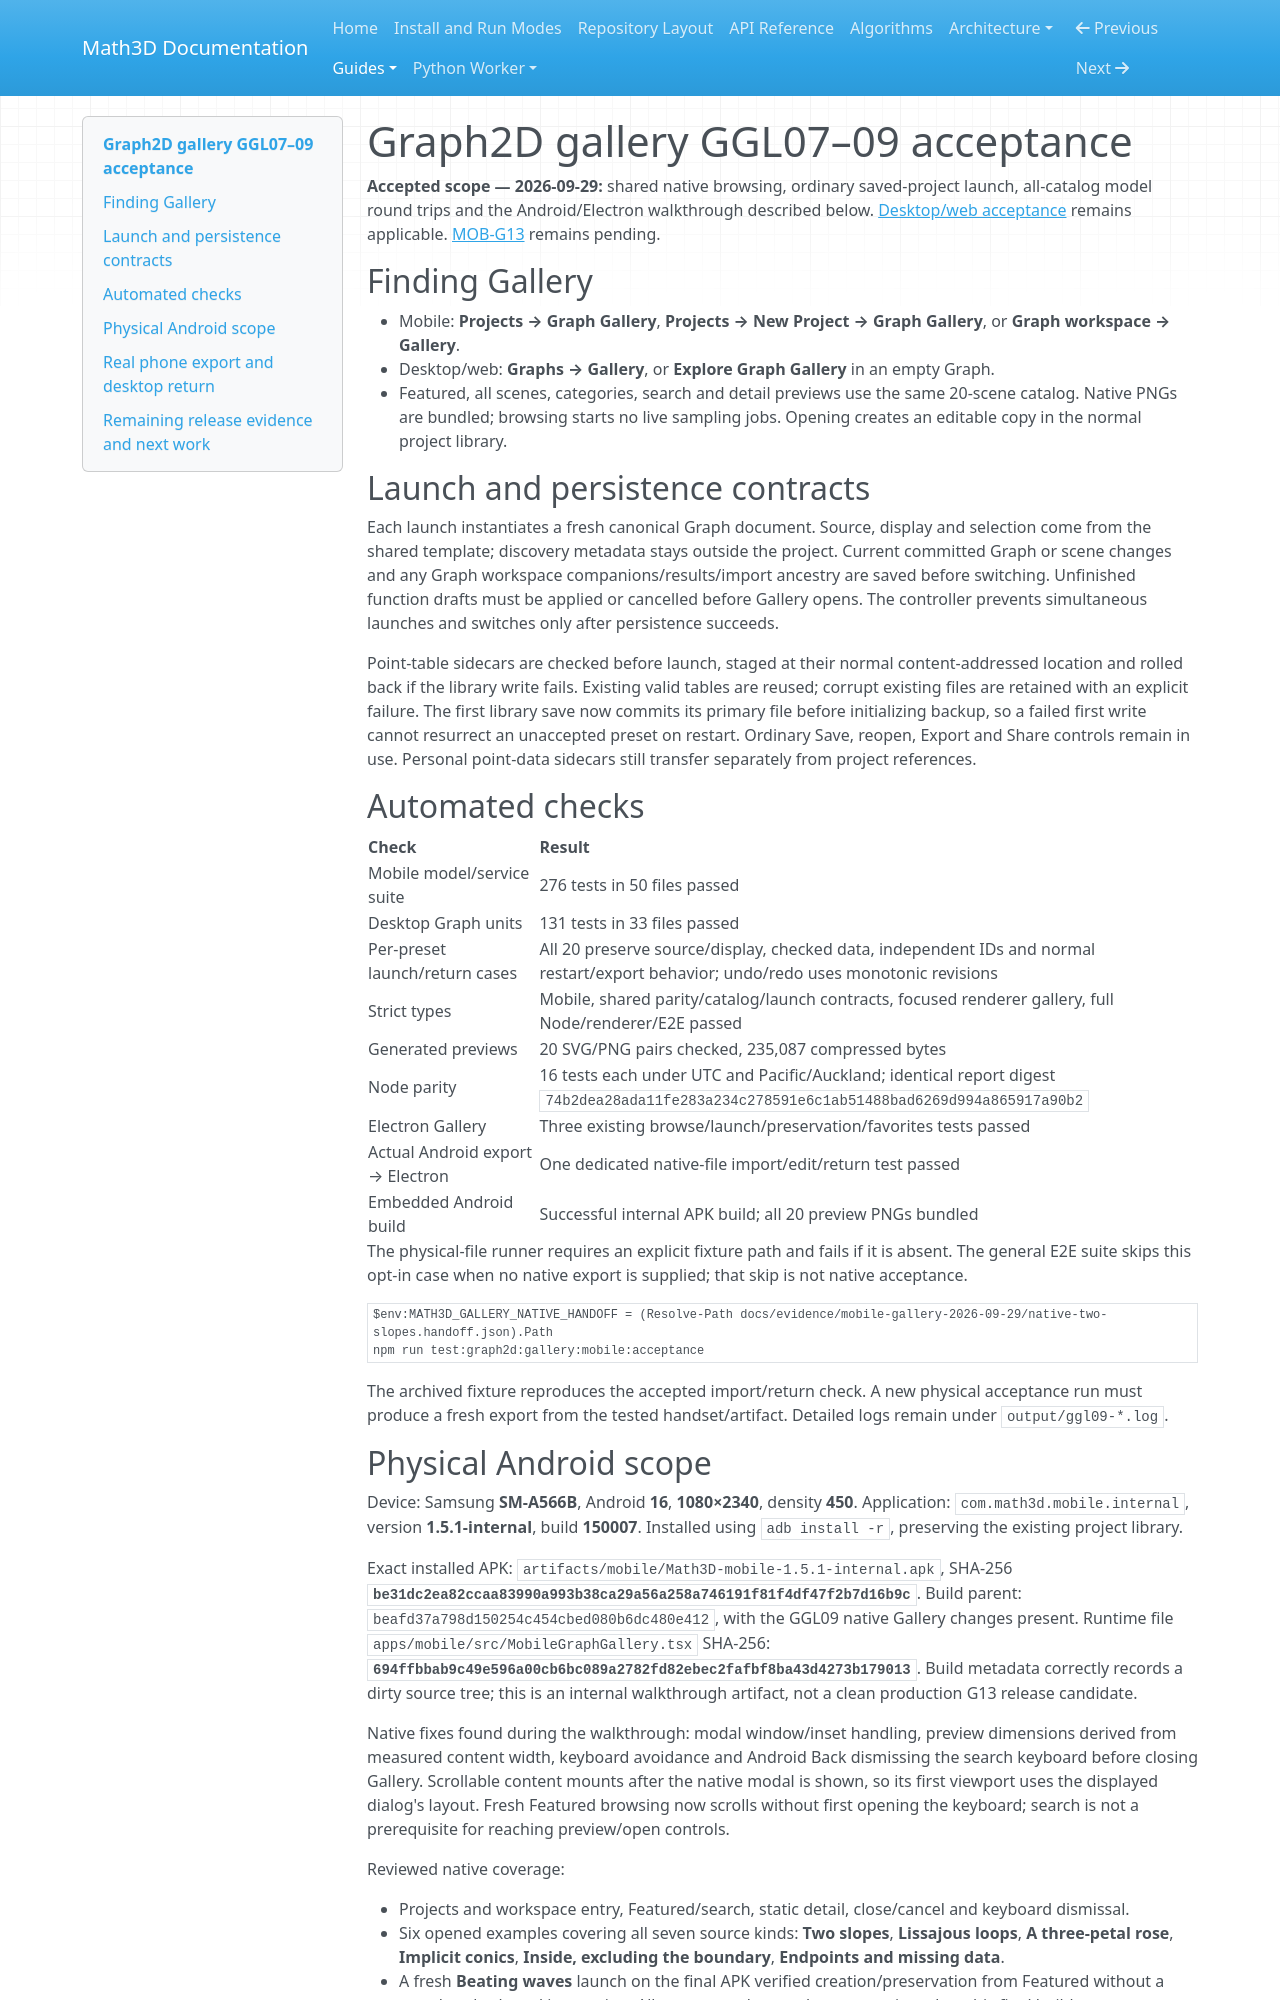

repository: expert10000/Math3D · page: graph2d-gallery-ggl07-ggl09-acceptance/index.html · generator: mkdocs

# Graph2D gallery GGL07–09 acceptance

**Accepted scope — 2026-09-29:** shared native browsing, ordinary saved-project launch, all-catalog model round trips and the Android/Electron walkthrough described below. [Desktop/web acceptance](graph2d-gallery-ggl01-ggl06-acceptance.md) remains applicable. [MOB-G13](mobile-graphs-g13-readiness-2026-09-28.md) remains pending.

## Finding Gallery

- Mobile: **Projects → Graph Gallery**, **Projects → New Project → Graph Gallery**, or **Graph workspace → Gallery**.
- Desktop/web: **Graphs → Gallery**, or **Explore Graph Gallery** in an empty Graph.
- Featured, all scenes, categories, search and detail previews use the same 20-scene catalog. Native PNGs are bundled; browsing starts no live sampling jobs. Opening creates an editable copy in the normal project library.

## Launch and persistence contracts

Each launch instantiates a fresh canonical Graph document. Source, display and selection come from the shared template; discovery metadata stays outside the project. Current committed Graph or scene changes and any Graph workspace companions/results/import ancestry are saved before switching. Unfinished function drafts must be applied or cancelled before Gallery opens. The controller prevents simultaneous launches and switches only after persistence succeeds.

Point-table sidecars are checked before launch, staged at their normal content-addressed location and rolled back if the library write fails. Existing valid tables are reused; corrupt existing files are retained with an explicit failure. The first library save now commits its primary file before initializing backup, so a failed first write cannot resurrect an unaccepted preset on restart. Ordinary Save, reopen, Export and Share controls remain in use. Personal point-data sidecars still transfer separately from project references.

## Automated checks

| Check | Result |
| --- | --- |
| Mobile model/service suite | 276 tests in 50 files passed |
| Desktop Graph units | 131 tests in 33 files passed |
| Per-preset launch/return cases | All 20 preserve source/display, checked data, independent IDs and normal restart/export behavior; undo/redo uses monotonic revisions |
| Strict types | Mobile, shared parity/catalog/launch contracts, focused renderer gallery, full Node/renderer/E2E passed |
| Generated previews | 20 SVG/PNG pairs checked, 235,087 compressed bytes |
| Node parity | 16 tests each under UTC and Pacific/Auckland; identical report digest `74b2dea28ada11fe283a234c278591e6c1ab51488bad6269d994a865917a90b2` |
| Electron Gallery | Three existing browse/launch/preservation/favorites tests passed |
| Actual Android export → Electron | One dedicated native-file import/edit/return test passed |
| Embedded Android build | Successful internal APK build; all 20 preview PNGs bundled |

The physical-file runner requires an explicit fixture path and fails if it is absent. The general E2E suite skips this opt-in case when no native export is supplied; that skip is not native acceptance.

```powershell
$env:MATH3D_GALLERY_NATIVE_HANDOFF = (Resolve-Path docs/evidence/mobile-gallery-2026-09-29/native-two-slopes.handoff.json).Path
npm run test:graph2d:gallery:mobile:acceptance
```

The archived fixture reproduces the accepted import/return check. A new physical acceptance run must produce a fresh export from the tested handset/artifact. Detailed logs remain under `output/ggl09-*.log`.
